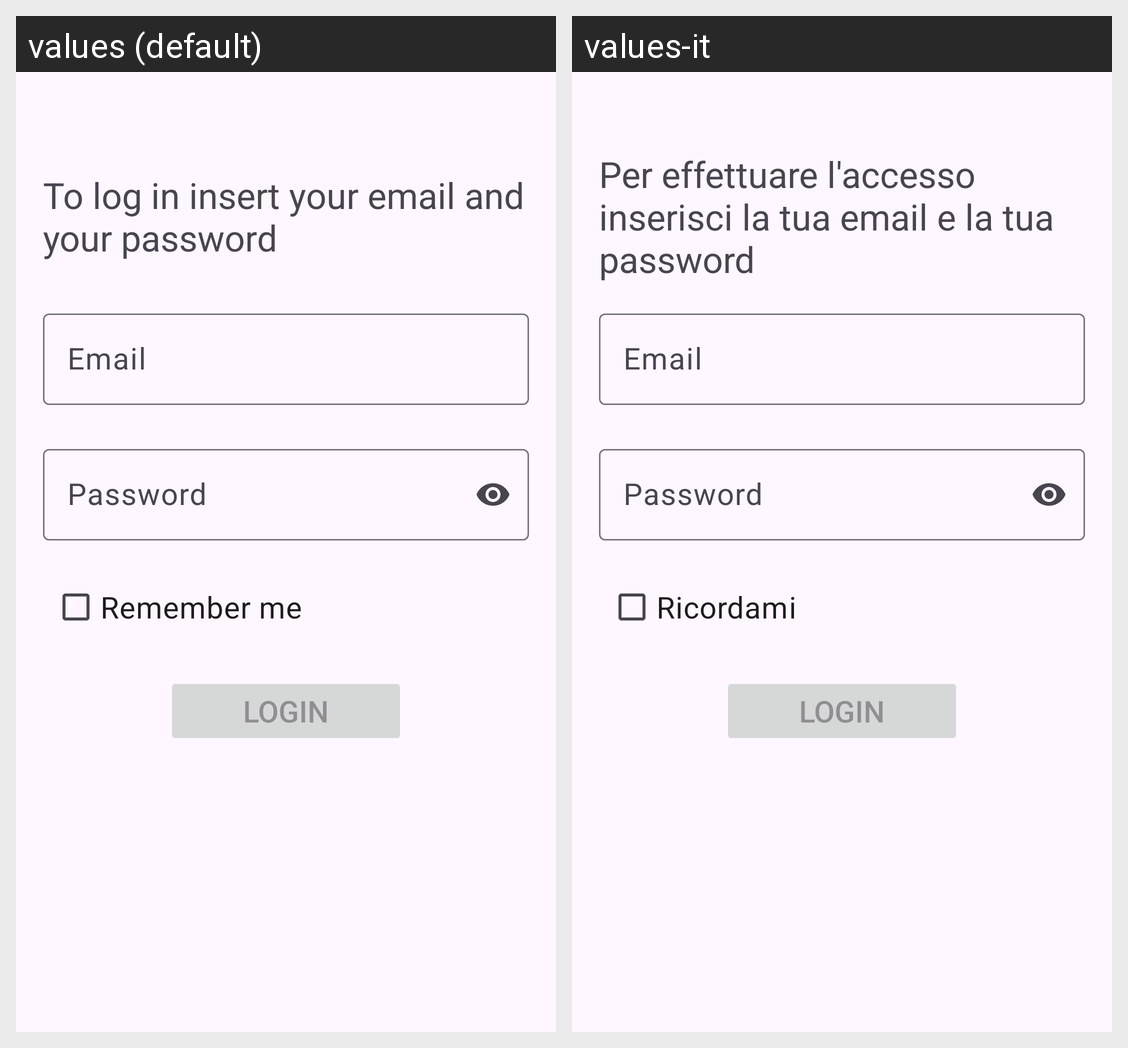

Here is an Android app screen in its default locale and in the app's own translations. Write out the translated-string differences for the strings that appear on this screen.
Android screen res/layout/fragment_login.xml rendered under 2 locales, left to right: values (default), values-it. Device: Nexus 5 (rendered at 1080×1920; each locale shown at half size, 540×960, under a caption strip naming it); theme Theme.Carpooling.
Strings drawn on this screen, with the default value and each locale's value (text and hints the layout hard-codes, and strings that could not be matched under every locale, appear in the picture but are not listed):

title_login
  values: To log in insert your email and your password
  values-it: Per effettuare l'accesso inserisci la tua email e la tua password

hint_login_email
  values: Email
  values-it: Email  [not translated; the default value is used]

hint_login_password
  values: Password
  values-it: Password

label_field_remember_me
  values: Remember me
  values-it: Ricordami

btn_login
  values: Login
  values-it: Login  [not translated; the default value is used]
